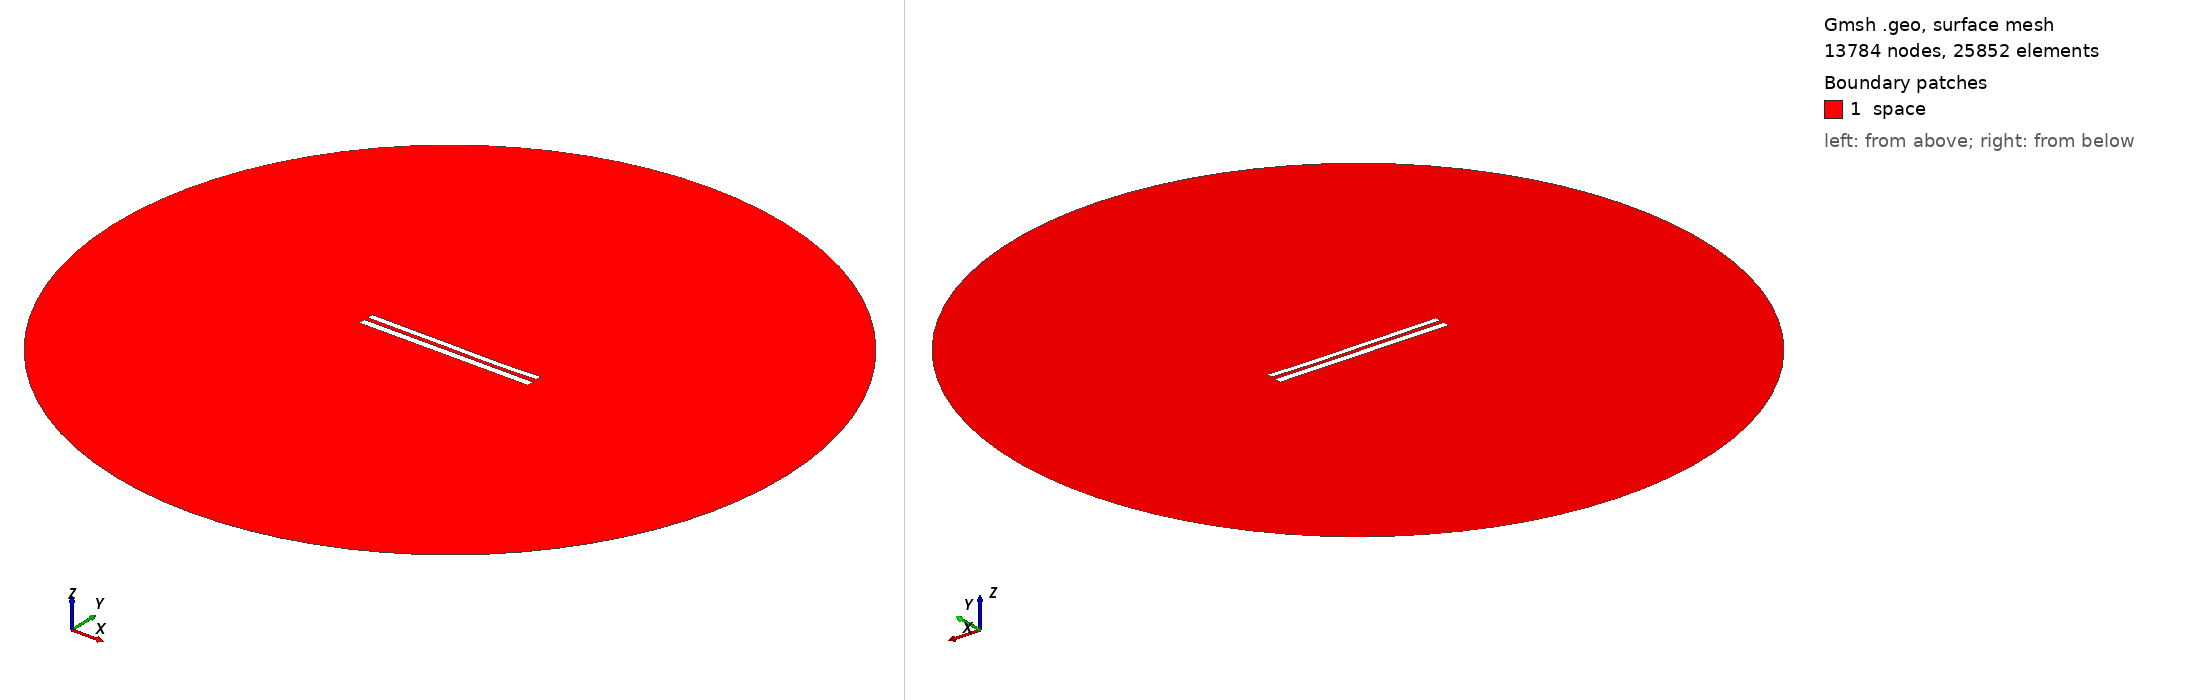

Gmsh geometry script, surface-meshed: 13784 nodes, 25852 surface elements. Boundary patches (legend numbers): 1 space. Left view from above one corner, right view from below the opposite corner. Legend entries are the model's physical surfaces. The drawing asked Gmsh for element sizes between 1% and 20% of the model's largest extent; the script's own settings can give other sizes.

=== 8767.geo (drawn) ===
//---------------------------------------
// Geometry kernel
//---------------------------------------

SetFactory("OpenCASCADE");



//---------------------------------------
// Parameters of the geometry
//---------------------------------------

// Overetch of the upper plate
overetch = 0.25;

// Distance between the plates
distance = 2.5;

// Discretization over the x axis (for the deformation)
nx = 50; 

// Length of the plate
L = 100 - overetch; 

// Number of modes
n = 4; 

// 1st mode coefficient
coeff(1) = -0.15;
beta(1) = 0.596864 * 3.1415926535 / L;

// 2nd mode coefficient
coeff(2) = -0.15;
beta(2) = 1.49418 * 3.1415926535 / L;

// 3rd mode coefficient
coeff(3) = 0.07499999999999998;
beta(3) = 2.50025 * 3.1415926535 / L;

// 4th mode coefficient
coeff(4) = -0.075;
beta(4) = 3.49999 * 3.1415926535 / L;



//---------------------------------------
// Upper plate (deformed rectangle)
//---------------------------------------

// Coordiantes of the upper plate
xmin = -50;
xmax = 50 - overetch;

// Height of the upper plate
yheight = 4 - 2 * overetch;

// Indexes of the points
UpperID[] = {};
LowerID[] = {};
LeftID[] = {};
RightID[] = {};

// Point index
p = 1;

// Horizontal edges
For i In {1:nx}
    x = xmin + (i-1)*(xmax - xmin)/(nx-1);

    y_bottom = distance / 2 + overetch;
    For j In {1:n}
        C = (Cosh(beta(j)*L) + Cos(beta(j)*L)) / (Sinh(beta(j)*L) + Sin(beta(j)*L));
        y_bottom  = y_bottom + coeff(j) * (Cosh(beta(j)*(x+50)) - Cos(beta(j)*(x+50)) - C * (Sinh(beta(j)*(x+50)) - Sin(beta(j)*(x+50))));
    EndFor

    y_top = y_bottom + yheight;

    Point(p) = {x, y_top, 0, 1.0};
    UpperID[i] = p;
    p = p + 1;

    Point(p) = {x, y_bottom, 0, 1.0};
    LowerID[i] = p;
    p = p + 1;
EndFor

// Create point lists
UpperPts[] = {}; LowerPts[] = {};
For i In {1:nx}
  UpperPts[] += {UpperID[i]};
  LowerPts[] += {LowerID[i]};
EndFor

// Build splines
Spline(1) = {UpperPts[]};
Spline(2) = {LowerPts[]};
Line(3) = {LowerPts[nx-1], UpperPts[nx-1]};
Line(4) = {LowerPts[0], UpperPts[0]};

// Build the plane surface
Curve Loop(1) = {2, 3, -1, -4};
Plane Surface(1) = {1};



//---------------------------------------
// Lower plate (rectangle)
//---------------------------------------

// Vertices
Point(1001) = {-50, -1, 0, 1.0};
Point(1002) = { 50, -1, 0, 1.0};
Point(1003) = { 50,  -5, 0, 1.0};
Point(1004) = {-50,  -5, 0, 1.0};

// Edges
Line(5) = {1001, 1002};
Line(6) = {1002, 1003};
Line(7) = {1003, 1004};
Line(8) = {1004, 1001};

// Plane surface
Line Loop(2) = {5, 6, 7, 8};
Plane Surface(2) = {2}; 



//---------------------------------------
// Outer (fictious) boundary
//---------------------------------------

// Points
Point(1005) = {0, 0, 0};       // Center
Point(1006) = {200, 0, 0};     // Start point
Point(1007) = {0, 200, 0};     // 90 degrees
Point(1008) = {-200, 0, 0};    // 180 degrees
Point(1009) = {0, -200, 0};    // 270 degrees

// Circle arcs (each needs start, center, end)
Circle(9) = {1006, 1005, 1007};
Circle(10) = {1007, 1005, 1008};
Circle(11) = {1008, 1005, 1009};
Circle(12) = {1009, 1005, 1006};

// Plane surface for the entire domain
Curve Loop(3) = {9, 10, 11, 12};
Surface(3) = {3};

// Subtract the plates from the whole domain to obtain the actual domain where we want to solve the equations
BooleanDifference{ Surface{3}; Delete; }{ Surface{1}; Surface{2}; Delete; }




//---------------------------------------
// Transfinite Lines/Curves
//---------------------------------------

// Set the number of points on the boundaries
r = 7;

// Plates
Transfinite Curve {1, 2} = 50*r Using Progression 1;
Transfinite Curve {3, 4} = 2*r Using Progression 1;
Transfinite Line {5, 7} = 50*r Using Progression 1;
Transfinite Line {6, 8} = 2*r Using Progression 1;

// Outer boundary
Transfinite Line {9, 10, 11, 12} = 20 Using Progression 1;



//---------------------------------------
// Physical groups
//---------------------------------------                

// Physical curves (boundaries)
Physical Line("force_segment", 10) = {2};
Physical Line("upper_plate", 11) = {1, 3, 4};
Physical Line("lower_plate", 12) = {5, 6, 7, 8};
Physical Line("boundary", 20) = {9, 10, 11, 12};

// Physical Surfaces
Physical Surface("space", 30) = {3};



//---------------------------------------
// 6. Generate the Mesh
//---------------------------------------

// 2D mesh generation
Mesh 2;
